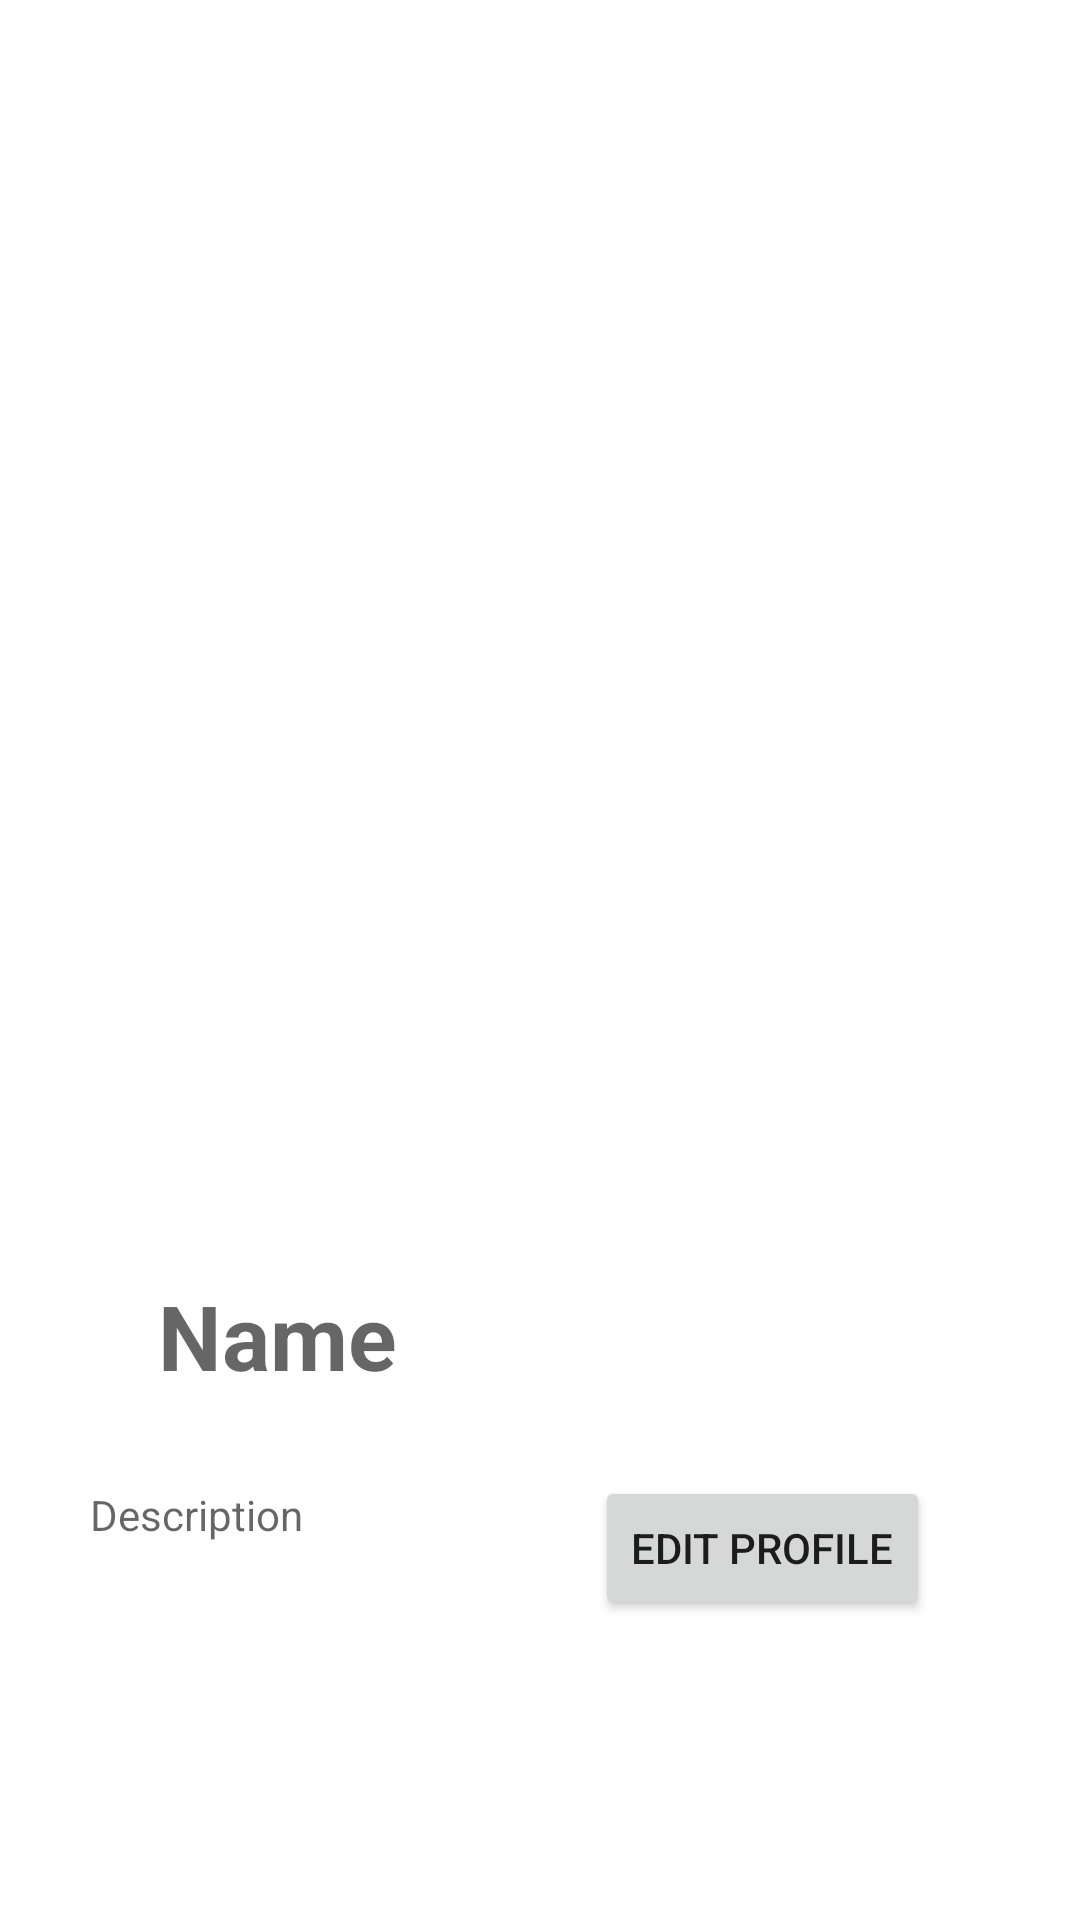

This screen was rendered from an Android layout file. Write that file and the resources it references.
<!-- AndroidManifest.xml: application theme Theme.TheOptimetriksApp -->
<!-- res/layout/fragment_profile.xml -->
<?xml version="1.0" encoding="utf-8"?>
<androidx.constraintlayout.widget.ConstraintLayout xmlns:android="http://schemas.android.com/apk/res/android"
    xmlns:app="http://schemas.android.com/apk/res-auto"
    xmlns:tools="http://schemas.android.com/tools"
    android:layout_width="match_parent"
    android:layout_height="match_parent"
    tools:context=".profile.ProfileFragment">


    <ImageView
        android:id="@+id/profile_imageview"
        android:layout_width="200dp"
        android:layout_height="200dp"
        android:layout_marginTop="140dp"
        app:layout_constraintEnd_toEndOf="parent"
        app:layout_constraintHorizontal_bias="0.498"
        app:layout_constraintStart_toStartOf="parent"
        app:layout_constraintTop_toTopOf="parent"
        android:src="@drawable/account_picture" />

    <TextView
        android:id="@+id/profile_name"
        android:layout_width="wrap_content"
        android:layout_height="wrap_content"
        android:layout_marginTop="75dp"
        android:padding="10dp"
        android:hint="@string/edit_profile_hint_name"
        android:textSize="30sp"
        android:textStyle="bold"
        app:layout_constraintEnd_toEndOf="parent"
        app:layout_constraintHorizontal_bias="0.164"
        app:layout_constraintStart_toStartOf="parent"
        app:layout_constraintTop_toBottomOf="@+id/profile_imageview" />


    <TextView
        android:id="@+id/profile_description"
        android:layout_width="match_parent"
        android:layout_height="0dp"
        android:layout_marginTop="20dp"
        android:hint="@string/edit_profile_hint_description"
        android:paddingHorizontal="30dp"
        app:layout_constraintTop_toBottomOf="@+id/profile_name" />

    <Button
        android:id="@+id/profile_edit_button"
        android:layout_width="wrap_content"
        android:layout_height="wrap_content"
        android:layout_marginEnd="50dp"
        android:layout_marginBottom="100dp"
        android:text="@string/profile_edit_button"
        app:layout_constraintBottom_toBottomOf="parent"
        app:layout_constraintEnd_toEndOf="parent" />
</androidx.constraintlayout.widget.ConstraintLayout>
<!-- resources referenced by this layout -->
<resources>
  <string name="edit_profile_hint_description">Description</string>
  <string name="edit_profile_hint_name">Name</string>
  <string name="profile_edit_button">Edit profile</string>
  <style name="Theme.TheOptimetriksApp" parent="Theme.MaterialComponents.DayNight.DarkActionBar">
          
          <item name="colorPrimary">@color/red</item>
          <item name="colorPrimaryVariant">@color/red</item>
          <item name="colorOnPrimary">@color/white</item>
          
          <item name="colorSecondary">@color/teal_200</item>
          <item name="colorSecondaryVariant">@color/teal_700</item>
          <item name="colorOnSecondary">@color/black</item>
          
          <item name="android:statusBarColor" tools:targetApi="l">?attr/colorPrimaryVariant</item>
          
      </style>
  <color name="red">#9A686D</color>
  <color name="white">#FFFFFFFF</color>
  <color name="teal_200">#FF03DAC5</color>
  <color name="teal_700">#FF018786</color>
  <color name="black">#FF000000</color>
</resources>
